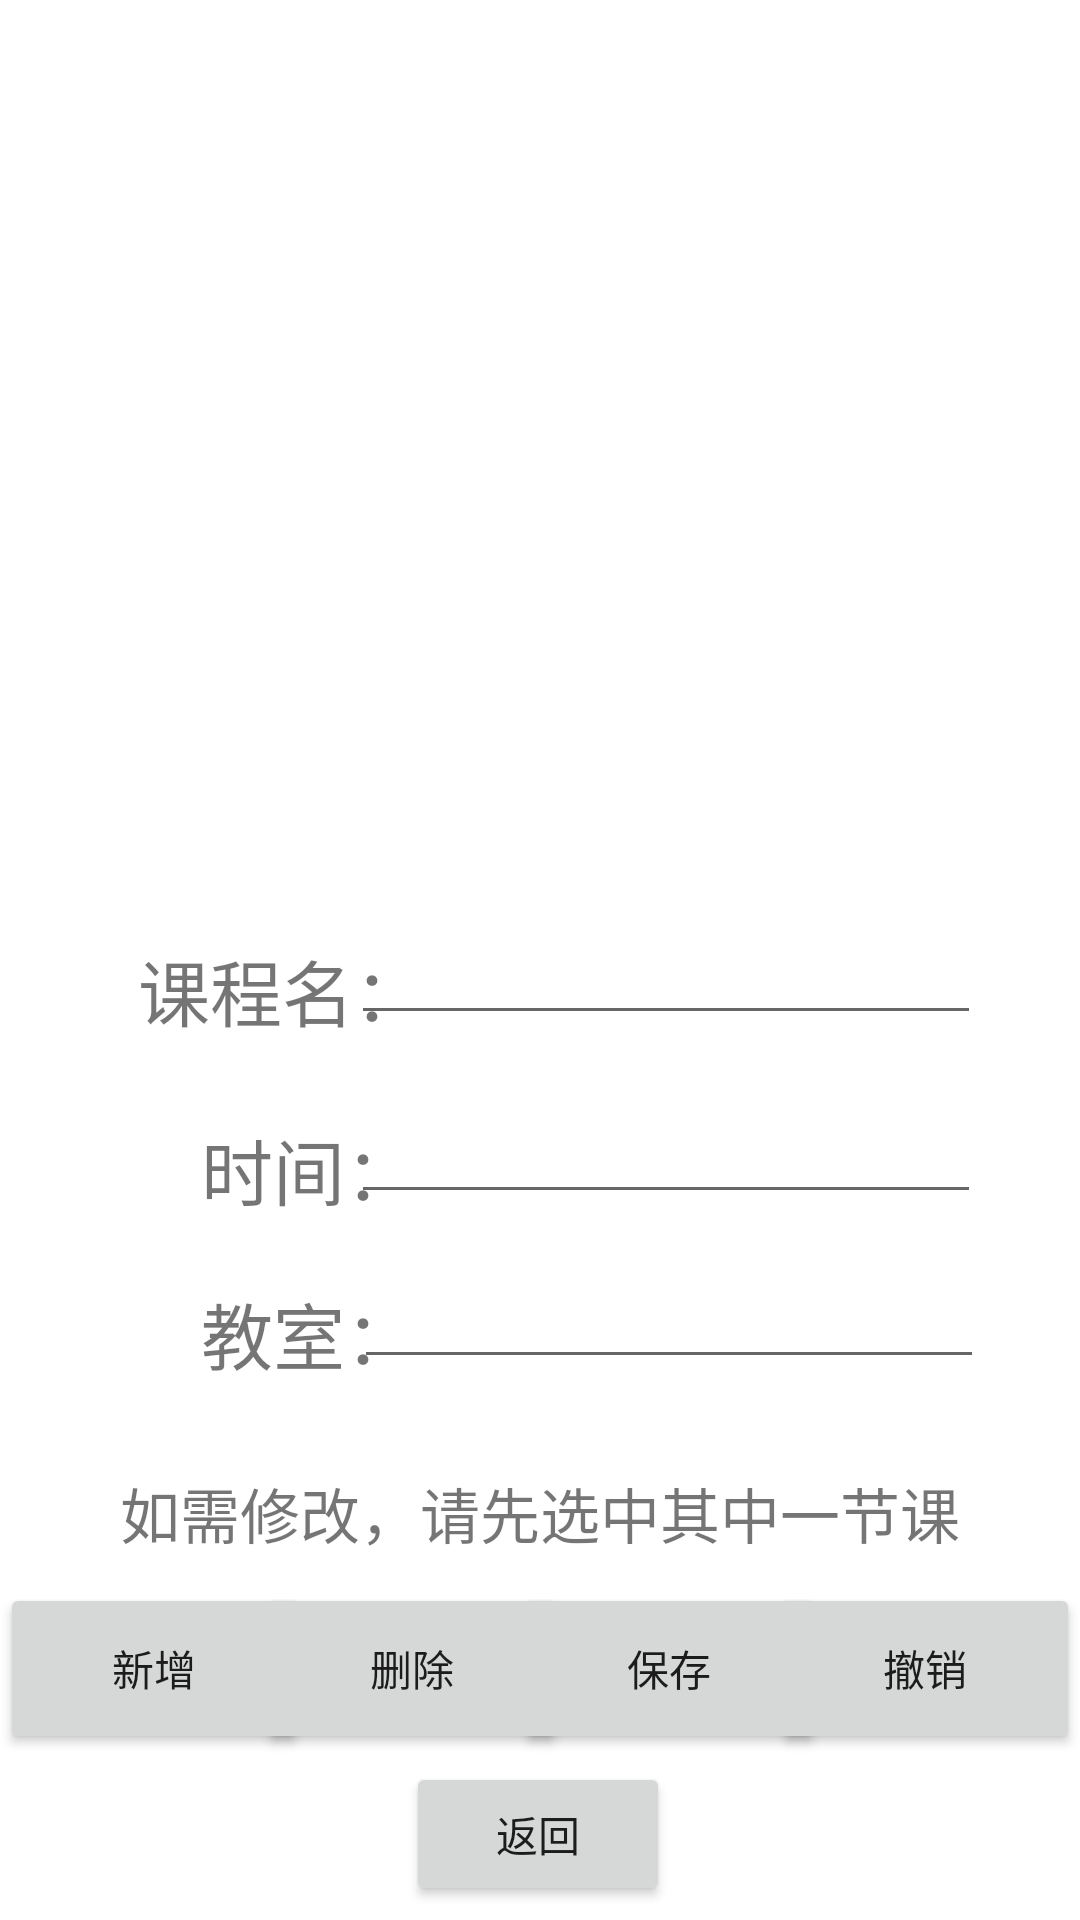

This screen was rendered from an Android layout file. Write that file and the resources it references.
<!-- AndroidManifest.xml: application theme Theme.2022FinalProject -->
<!-- res/layout/activity_edit.xml -->
<?xml version="1.0" encoding="utf-8"?>
<androidx.constraintlayout.widget.ConstraintLayout xmlns:android="http://schemas.android.com/apk/res/android"
    xmlns:app="http://schemas.android.com/apk/res-auto"
    xmlns:tools="http://schemas.android.com/tools"
    android:layout_width="match_parent"
    android:layout_height="match_parent"
    tools:context=".EditActivity">

    <TextView
        android:id="@+id/textView3"
        android:layout_width="wrap_content"
        android:layout_height="wrap_content"
        android:text="时间："
        android:textSize="24sp"
        app:layout_constraintBottom_toBottomOf="parent"
        app:layout_constraintEnd_toEndOf="parent"
        app:layout_constraintHorizontal_bias="0.233"
        app:layout_constraintStart_toStartOf="parent"
        app:layout_constraintTop_toTopOf="parent"
        app:layout_constraintVertical_bias="0.615" />

    <Button
        android:id="@+id/buttonDelete"
        android:layout_width="103dp"
        android:layout_height="57dp"
        android:text="删除"
        app:layout_constraintBottom_toBottomOf="parent"
        app:layout_constraintEnd_toEndOf="parent"
        app:layout_constraintHorizontal_bias="0.334"
        app:layout_constraintStart_toStartOf="parent"
        app:layout_constraintTop_toTopOf="parent"
        app:layout_constraintVertical_bias="0.905" />

    <Button
        android:id="@+id/buttonZ"
        android:layout_width="103dp"
        android:layout_height="57dp"
        android:text="撤销"
        app:layout_constraintBottom_toBottomOf="parent"
        app:layout_constraintEnd_toEndOf="parent"
        app:layout_constraintHorizontal_bias="1.0"
        app:layout_constraintStart_toStartOf="parent"
        app:layout_constraintTop_toTopOf="parent"
        app:layout_constraintVertical_bias="0.905" />

    <Button
        android:id="@+id/buttonAdd"
        android:layout_width="103dp"
        android:layout_height="57dp"
        android:text="新增"
        app:layout_constraintBottom_toBottomOf="parent"
        app:layout_constraintEnd_toEndOf="parent"
        app:layout_constraintHorizontal_bias="0.0"
        app:layout_constraintStart_toStartOf="parent"
        app:layout_constraintTop_toTopOf="parent"
        app:layout_constraintVertical_bias="0.905" />

    <Button
        android:id="@+id/buttonSave"
        android:layout_width="103dp"
        android:layout_height="57dp"
        android:text="保存"
        app:layout_constraintBottom_toBottomOf="parent"
        app:layout_constraintEnd_toEndOf="parent"
        app:layout_constraintHorizontal_bias="0.668"
        app:layout_constraintStart_toStartOf="parent"
        app:layout_constraintTop_toTopOf="parent"
        app:layout_constraintVertical_bias="0.905" />

    <ListView
        android:id="@+id/list2"
        android:layout_width="411dp"
        android:layout_height="282dp"
        tools:layout_editor_absoluteX="0dp"
        tools:layout_editor_absoluteY="0dp" />

    <TextView
        android:id="@+id/textView"
        android:layout_width="wrap_content"
        android:layout_height="wrap_content"
        android:text="如需修改，请先选中其中一节课"
        android:textSize="20sp"
        app:layout_constraintBottom_toBottomOf="parent"
        app:layout_constraintEnd_toEndOf="parent"
        app:layout_constraintStart_toStartOf="parent"
        app:layout_constraintTop_toTopOf="@+id/list2"
        app:layout_constraintVertical_bias="0.802" />

    <EditText
        android:id="@+id/editTextTime"
        android:layout_width="wrap_content"
        android:layout_height="wrap_content"
        android:ems="10"
        android:inputType="textPersonName"
        app:layout_constraintBottom_toBottomOf="parent"
        app:layout_constraintEnd_toEndOf="parent"
        app:layout_constraintHorizontal_bias="0.781"
        app:layout_constraintStart_toStartOf="parent"
        app:layout_constraintTop_toTopOf="@+id/list2"
        app:layout_constraintVertical_bias="0.607" />

    <EditText
        android:id="@+id/editTextName"
        android:layout_width="wrap_content"
        android:layout_height="wrap_content"
        android:ems="10"
        android:inputType="textPersonName"
        app:layout_constraintBottom_toBottomOf="parent"
        app:layout_constraintEnd_toEndOf="parent"
        app:layout_constraintHorizontal_bias="0.781"
        app:layout_constraintStart_toStartOf="parent"
        app:layout_constraintTop_toTopOf="parent"
        app:layout_constraintVertical_bias="0.507" />

    <EditText
        android:id="@+id/editTextRoom"
        android:layout_width="wrap_content"
        android:layout_height="wrap_content"
        android:ems="10"
        android:inputType="textPersonName"
        app:layout_constraintBottom_toBottomOf="parent"
        app:layout_constraintEnd_toEndOf="parent"
        app:layout_constraintHorizontal_bias="0.786"
        app:layout_constraintStart_toStartOf="parent"
        app:layout_constraintTop_toTopOf="@+id/list2"
        app:layout_constraintVertical_bias="0.699" />

    <TextView
        android:id="@+id/textView4"
        android:layout_width="wrap_content"
        android:layout_height="wrap_content"
        android:text="教室："
        android:textSize="24sp"
        app:layout_constraintBottom_toBottomOf="parent"
        app:layout_constraintEnd_toEndOf="parent"
        app:layout_constraintHorizontal_bias="0.233"
        app:layout_constraintStart_toStartOf="parent"
        app:layout_constraintTop_toTopOf="parent"
        app:layout_constraintVertical_bias="0.705" />

    <TextView
        android:id="@+id/textView2"
        android:layout_width="wrap_content"
        android:layout_height="wrap_content"
        android:text="课程名："
        android:textSize="24sp"
        app:layout_constraintBottom_toBottomOf="parent"
        app:layout_constraintEnd_toEndOf="parent"
        app:layout_constraintHorizontal_bias="0.174"
        app:layout_constraintStart_toStartOf="parent"
        app:layout_constraintTop_toTopOf="parent"
        app:layout_constraintVertical_bias="0.516" />

    <Button
        android:id="@+id/buttonBack"
        android:layout_width="wrap_content"
        android:layout_height="wrap_content"
        android:text="返回"
        app:layout_constraintBottom_toBottomOf="parent"
        app:layout_constraintEnd_toEndOf="parent"
        app:layout_constraintHorizontal_bias="0.498"
        app:layout_constraintStart_toStartOf="parent"
        app:layout_constraintTop_toTopOf="parent"
        app:layout_constraintVertical_bias="0.992" />

</androidx.constraintlayout.widget.ConstraintLayout>
<!-- resources referenced by this layout -->
<resources>
  <style name="Theme.2022FinalProject" parent="Theme.MaterialComponents.DayNight.DarkActionBar">
          
          <item name="colorPrimary">@color/purple_500</item>
          <item name="colorPrimaryVariant">@color/purple_700</item>
          <item name="colorOnPrimary">@color/white</item>
          
          <item name="colorSecondary">@color/teal_200</item>
          <item name="colorSecondaryVariant">@color/teal_700</item>
          <item name="colorOnSecondary">@color/black</item>
          
          <item name="android:statusBarColor" tools:targetApi="l">?attr/colorPrimaryVariant</item>
          
      </style>
  <!-- not gathered from this repository: default colours our renderer supplied (Android Studio template values) -->
  <color name="purple_500">#FF6200EE</color>
  <color name="purple_700">#FF3700B3</color>
  <color name="teal_200">#FF03DAC5</color>
  <color name="teal_700">#FF018786</color>
  <color name="black">#FF000000</color>
  <color name="white">#FFFFFFFF</color>
</resources>
